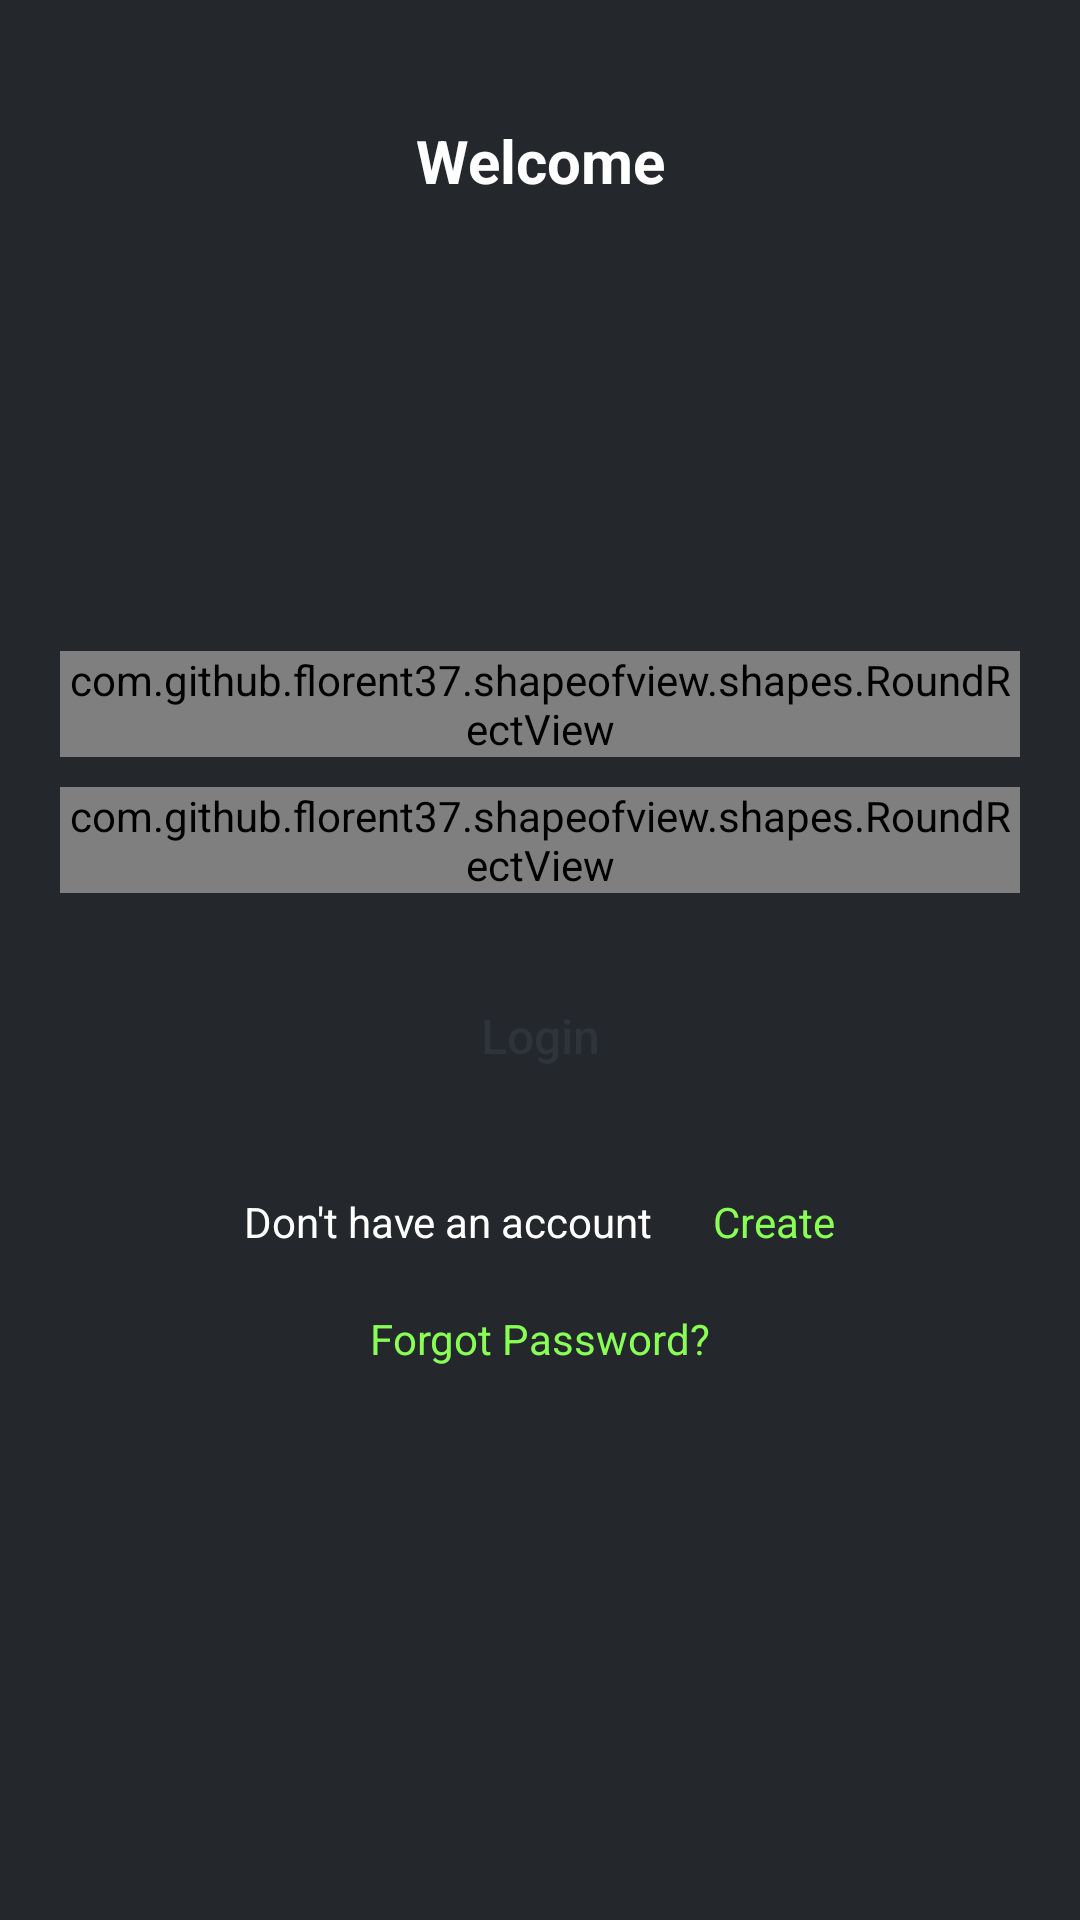

Reconstruct the res/layout file that produces this screen, plus the resources it refers to.
<!-- AndroidManifest.xml: application theme Theme.LoginApp -->
<!-- res/layout/activity_login.xml -->
<?xml version="1.0" encoding="utf-8"?>
<ScrollView
    xmlns:android="http://schemas.android.com/apk/res/android"
    xmlns:app="http://schemas.android.com/apk/res-auto"
    xmlns:tools="http://schemas.android.com/tools"
    android:layout_width="match_parent"
    android:layout_height="match_parent"
    android:fillViewport="true"
    android:background="@color/colorPrimaryDark"
    tools:context=".Login">

    <RelativeLayout
        android:layout_width="match_parent"
        android:layout_height="wrap_content"
        >
        <TextView
            android:id="@+id/welcomeText"
            android:layout_width="wrap_content"
            android:layout_height="wrap_content"
            android:layout_centerHorizontal="true"
            android:textColor="@android:color/white"
            android:text="Welcome"
            android:textStyle="bold"
            android:textAlignment="center"
            android:layout_marginTop="40dp"
            android:textSize="20sp"/>
        <ImageView
            android:id="@+id/logo"
            android:layout_width="150dp"
            android:layout_height="150dp"
            android:layout_centerHorizontal="true"
            android:layout_below="@id/welcomeText"
            android:src="@drawable/logo"/>

        <com.github.florent37.shapeofview.shapes.RoundRectView
            android:id="@+id/otpLL"
            android:layout_width="match_parent"
            android:layout_height="wrap_content"
            app:shape_roundRect_bottomLeftRadius="10dp"
            app:shape_roundRect_bottomRightRadius="10dp"
            app:shape_roundRect_topLeftRadius="10dp"
            app:shape_roundRect_topRightRadius="10dp"
            android:layout_marginStart="20sp"
            android:layout_marginEnd="20sp"
            android:layout_below="@id/logo">

                <EditText
                    android:id="@+id/loginemail"
                    android:layout_width="match_parent"
                    android:layout_height="50dp"
                    android:backgroundTint="@android:color/white"
                    android:drawablePadding="12dp"
                    android:ems="10"
                    android:background="@color/white"
                    android:layout_weight="2"
                    android:hint="Email"
                    android:inputType="textEmailAddress"
                    android:paddingStart="12dp"
                    android:paddingEnd="10dp"
                    android:textSize="16sp"
                    />

        </com.github.florent37.shapeofview.shapes.RoundRectView>

        <com.github.florent37.shapeofview.shapes.RoundRectView
            android:id="@+id/passRL"
            android:layout_width="match_parent"
            android:layout_height="wrap_content"
            app:shape_roundRect_bottomLeftRadius="10dp"
            app:shape_roundRect_bottomRightRadius="10dp"
            app:shape_roundRect_topLeftRadius="10dp"
            app:shape_roundRect_topRightRadius="10dp"
            android:layout_marginStart="20sp"
            android:layout_marginEnd="20sp"
            android:layout_marginTop="10dp"
            android:layout_below="@id/otpLL"
            >
            <RelativeLayout

                android:layout_width="match_parent"
                android:layout_height="50dp"
                >

                <EditText
                    android:id="@+id/LoginPassword"
                    android:layout_width="match_parent"
                    android:layout_height="50dp"
                    android:background="@android:color/white"
                    android:drawablePadding="12dp"
                    android:ems="10"
                    android:hint="5 Digit Password"
                    android:maxLength="5"
                    android:inputType="numberPassword"
                    android:paddingStart="12dp"
                    android:paddingEnd="10dp"
                    android:textSize="16sp"
                    />

                <ImageView
                    android:id="@+id/show_pass_btn"
                    android:layout_width="24dp"
                    android:layout_height="24dp"
                    android:layout_alignParentEnd="true"
                    android:layout_centerVertical="true"
                    android:layout_marginEnd="10dp"
                    android:alpha="1.0"
                    android:src="@drawable/password_hide" />


            </RelativeLayout>
        </com.github.florent37.shapeofview.shapes.RoundRectView>


        <Button
            android:id="@+id/loginBtn"
            android:layout_width="match_parent"
            android:layout_height="45dp"
            android:background="@drawable/round_button_green"
            android:layout_below="@id/passRL"
            android:layout_marginStart="20dp"
            android:layout_marginEnd="20dp"
            android:layout_marginTop="25dp"
            android:textAllCaps="false"
            android:text="Login"
            android:textColor="@color/colorPrimary"
            android:textSize="16sp"/>

        <LinearLayout
            android:id="@+id/donthaveaccount"
            android:layout_width="wrap_content"
            android:layout_height="wrap_content"
            android:orientation="horizontal"
            android:layout_gravity="center_horizontal"
            android:layout_below="@id/loginBtn"
            android:layout_marginTop="30dp"
            android:layout_centerHorizontal="true"
            >
            <TextView
                android:layout_width="wrap_content"
                android:layout_height="wrap_content"
                android:text="Don't have an account"
                android:textColor="@android:color/white"
                />

            <TextView
                android:id="@+id/createacc"
                android:layout_width="wrap_content"
                android:layout_height="wrap_content"
                android:text="Create"
                android:textColor="@color/colorGreen"
                android:layout_marginStart="20dp"/>

        </LinearLayout>

        <TextView
            android:id="@+id/forgotpass"
            android:layout_width="wrap_content"
            android:layout_height="wrap_content"
            android:layout_below="@id/donthaveaccount"
            android:text="Forgot Password?"
            android:textColor="@color/colorGreen"
            android:layout_centerHorizontal="true"
            android:layout_marginStart="30dp"
            android:layout_marginTop="20dp"
            />

    </RelativeLayout>
</ScrollView>
<!-- resources referenced by this layout -->
<resources>
  <color name="colorGreen">#88FE55</color>
  <color name="colorPrimary">#2f333a</color>
  <color name="colorPrimaryDark">#24272C</color>
  <color name="white">#FFFFFFFF</color>
  <!-- drawable logo: png bitmap (mipmap-xxxhdpi, 3029 bytes) -->
  <!-- drawable password_hide: png bitmap (drawable, 2469 bytes) -->
  <style name="Theme.LoginApp" parent="Theme.AppCompat.Light.NoActionBar">
          
          <item name="colorPrimary">@color/colorPrimary</item>
          <item name="colorPrimaryDark">@color/colorPrimaryDark</item>
          <item name="colorAccent">@color/colorAccent</item>
      </style>
  <color name="colorAccent">#3b4048</color>
</resources>
